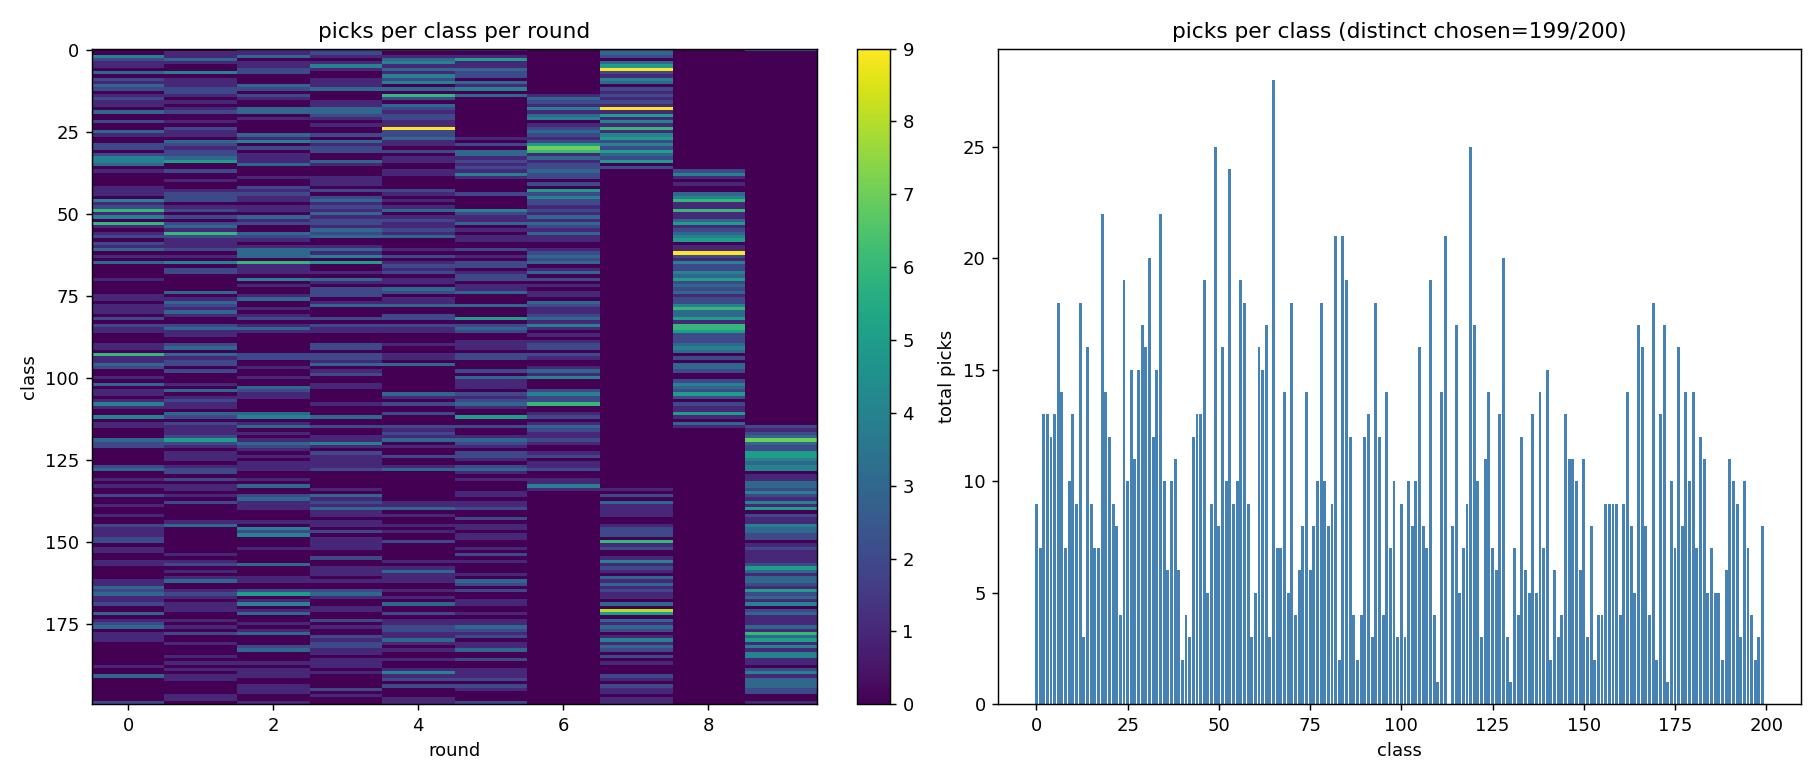

The data file committed next to this chart (first rows):
class, total, rounds
0, 9, 2 3 4 5 7 9
1, 7, 1 2 3 7
2, 13, 0 1 2 3 4 5 7
3, 13, 0 1 4 5
4, 12, 0 1 2 3 4 5 7
5, 13, 0 2 3 4 5 7
6, 18, 2 3 4 5 7
7, 14, 0 1 2 4 5 7
8, 7, 4 5 7
9, 10, 0 1 3 4 7
10, 13, 0 1 3 4 5 7
11, 9, 0 1 2 3 5
12, 18, 0 1 2 3 4 5 7
13, 3, 1 7
14, 16, 0 1 2 4 5 6 7
15, 9, 0 2 4 6 7
16, 7, 0 1 3 6 7
17, 7, 0 3 4 6 7
18, 22, 1 2 3 4 6 7
19, 14, 0 1 2 3 4 6 7
20, 12, 3 4 6 7
21, 9, 2 3 4 6 7
22, 8, 0 1 4 7
23, 4, 3 4 6 7
24, 19, 1 4 6 7
25, 10, 0 1 4 6 7
26, 15, 0 1 2 3 4 6 7
27, 11, 2 4 5 6 7
28, 15, 1 2 3 4 6 7
29, 17, 0 1 3 4 5 6 7
30, 16, 0 1 2 3 6 7
31, 20, 1 3 4 5 6 7
32, 12, 0 1 2 5 6 7
33, 15, 0 1 2 4 5 6 7
34, 22, 0 1 2 3 4 5 6 7
35, 10, 0 2 3 5 6
36, 6, 5 6 7
37, 10, 0 1 4 5 6 8
38, 11, 4 5 6 8
39, 6, 2 3 5 6 8
40, 2, 1 3
41, 4, 3 6 8
42, 3, 0 2
43, 12, 0 1 2 3 4 6
44, 13, 0 1 2 4 5 6 8
45, 13, 1 2 3 6 8
46, 19, 0 1 2 3 4 6 8
47, 5, 0 3 6 8
48, 9, 0 1 2 3 4 6 8
49, 25, 0 1 2 3 4 5 6 8
50, 8, 0 3 5 6 8
51, 16, 0 1 2 3 4 5 6 8
52, 10, 2 3 4 5 6 8
53, 24, 0 1 2 3 4 5 6 8
54, 9, 0 1 3 4 6 8
55, 10, 1 3 4 5 6 8
56, 19, 0 1 2 3 4 6 8
57, 18, 0 1 2 3 4 5 6 8
58, 9, 1 2 5 6 8
59, 3, 0 1
... 140 more rows
